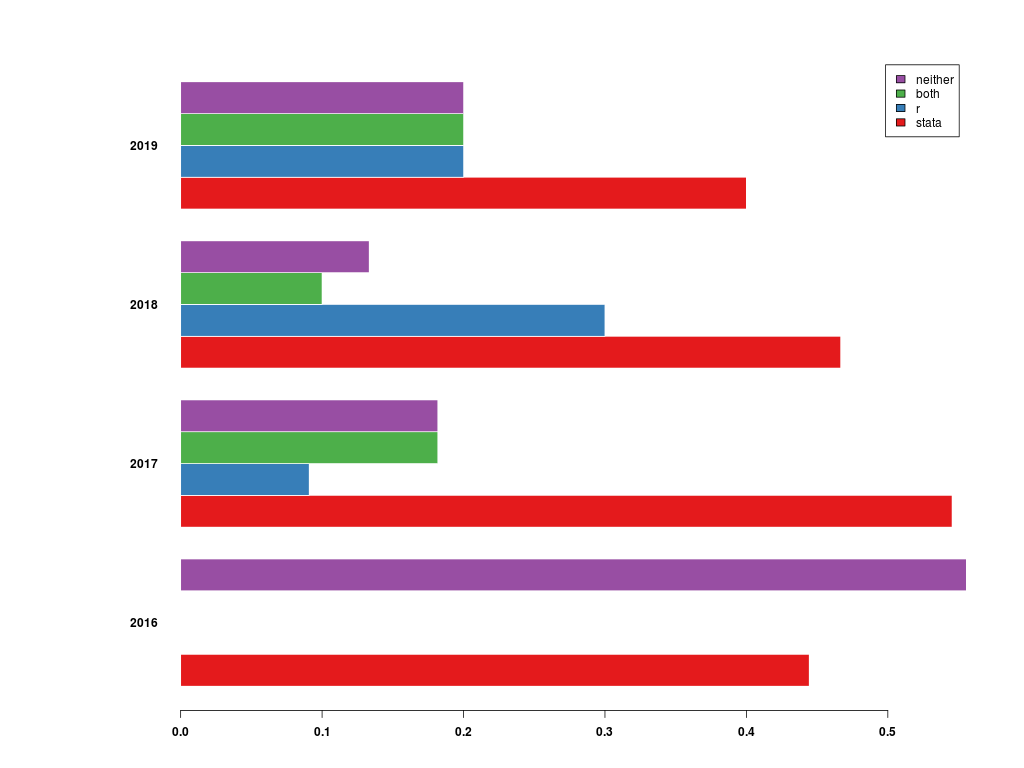

Values plotted in this chart, from the file beside it:
, 2016, 2017, 2018, 2019
stata, 0.4444, 0.5455, 0.4667, 0.4
r, 0.0, 0.09091, 0.3, 0.2
both, 0.0, 0.1818, 0.1, 0.2
neither, 0.5556, 0.1818, 0.1333, 0.2
